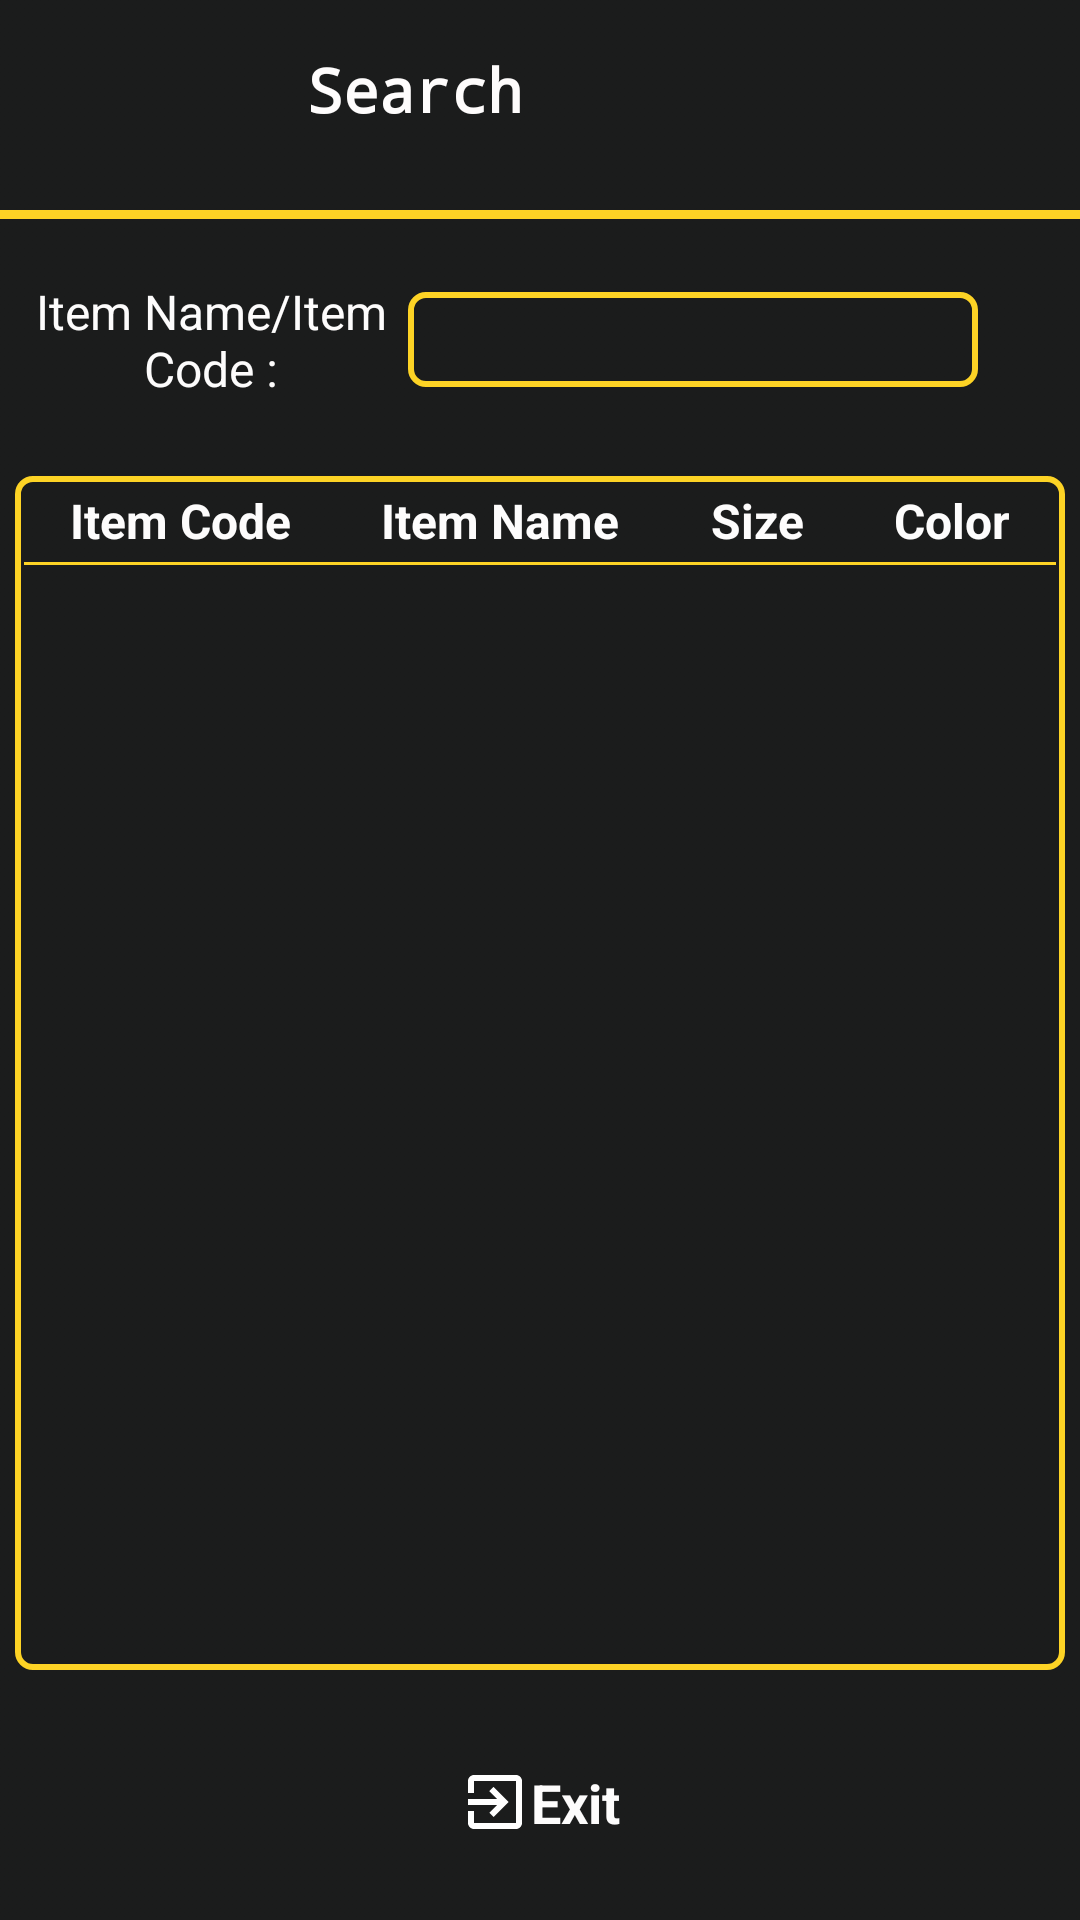

The Android layout XML behind this screen, and the referenced resources:
<!-- AndroidManifest.xml: application theme AppTheme -->
<!-- res/layout/search_dialog_yellow.xml -->
<?xml version="1.0" encoding="utf-8"?>
<LinearLayout xmlns:android="http://schemas.android.com/apk/res/android"
    xmlns:app="http://schemas.android.com/apk/res-auto"
    android:layout_width="match_parent"
    android:layout_height="match_parent"
    android:background="@color/textColor"
    android:orientation="vertical">

    <LinearLayout
        android:layout_width="match_parent"
        android:layout_height="match_parent"
        android:background="@drawable/bac_"
        android:orientation="vertical">

        
        
        
        
        
        
        
        
        
        
        

        <LinearLayout
            android:layout_width="match_parent"
            android:layout_height="wrap_content"
            android:gravity="center"
            android:orientation="horizontal"
            android:padding="10dp">

            <TextView
                android:id="@+id/sea"
                android:layout_width="0dp"
                android:layout_height="wrap_content"
                android:layout_marginBottom="5dp"
                android:layout_weight="2"
                android:gravity="center"
                android:text="@string/search"
                android:textAllCaps="false"
                android:textColor="@color/grayLight"
                android:textSize="20sp"
                android:textStyle="bold"
                app:fontFamily="monospace" />

            <Button
                android:id="@+id/barcode"
                android:layout_width="50dp"
                android:layout_height="50dp"
                android:layout_marginLeft="10dp"
                android:layout_marginRight="10dp"
                android:layout_weight="0.1"
                android:background="@drawable/icon_barcode"
                android:textAllCaps="false"
                android:textColor="@color/white"
                android:textSize="10sp" />
        </LinearLayout>

        <TextView
            android:id="@+id/textView22"
            android:layout_width="match_parent"
            android:layout_height="3dp"
            android:layout_marginBottom="10dp"
            android:background="@color/pinkLow" />

        
        
        

        <LinearLayout
            android:layout_width="match_parent"
            android:layout_height="match_parent"
            android:layout_weight="1"
            android:orientation="vertical">

            <TableRow
                android:layout_width="match_parent"
                android:layout_height="wrap_content"
                android:layout_margin="10dp">

                <TextView
                    android:id="@+id/textView29"
                    android:layout_width="121dp"
                    android:layout_height="wrap_content"
                    android:gravity="center"
                    android:text="@string/item_name_item_code"
                    android:textColor="@color/white"
                    android:textSize="16sp" />

                <EditText
                    android:id="@+id/itemCodeSearch"
                    android:layout_width="wrap_content"
                    android:layout_height="wrap_content"
                    android:layout_gravity="center"
                    android:layout_marginLeft="5dp"
                    android:background="@drawable/bac_frame_no"
                    android:ems="10"
                    android:focusedByDefault="true"
                    android:gravity="center"
                    android:inputType="textPersonName"
                    android:padding="5dp"
                    android:textColor="@color/white"
                    android:textSize="16sp" />
            </TableRow>


            <TableLayout
                android:id="@+id/table"
                android:layout_width="match_parent"
                android:layout_height="match_parent"
                android:layout_marginLeft="5dp"
                android:layout_marginTop="15dp"
                android:layout_marginRight="5dp"
                android:layout_marginBottom="5dp"
                android:background="@drawable/bac_frame_no">

                <TableRow
                    android:layout_width="match_parent"
                    android:layout_height="10dp"
                    android:layout_margin="1dp">

                    <TextView
                        android:layout_width="match_parent"
                        android:layout_height="wrap_content"
                        android:layout_margin="1dp"
                        android:layout_weight="1"
                        android:gravity="center"
                        android:text="@string/item_code"
                        android:textColor="@color/white"
                        android:textSize="16sp"
                        android:textStyle="bold" />

                    <TextView
                        android:layout_width="match_parent"
                        android:layout_height="wrap_content"
                        android:layout_margin="1dp"
                        android:layout_weight="1"
                        android:gravity="center"
                        android:text="@string/item_name"
                        android:textColor="@color/white"
                        android:textSize="16sp"
                        android:textStyle="bold" />

                    <TextView
                        android:id="@+id/sizeM"
                        android:layout_width="match_parent"
                        android:layout_height="wrap_content"
                        android:layout_margin="1dp"
                        android:layout_weight="1"
                        android:gravity="center"
                        android:text="@string/size"
                        android:textColor="@color/white"
                        android:textSize="16sp"
                        android:textStyle="bold" />

                    <TextView
                        android:id="@+id/colorM"
                        android:layout_width="match_parent"
                        android:layout_height="wrap_content"
                        android:layout_margin="1dp"
                        android:layout_weight="1"
                        android:gravity="center"
                        android:text="@string/color"
                        android:textColor="@color/white"
                        android:textSize="16sp"
                        android:textStyle="bold" />

                </TableRow>

                <TableRow
                    android:layout_width="match_parent"
                    android:layout_height="5dp"
                    android:layout_margin="1dp"
                    android:background="@color/textColor">

                    <TextView
                        android:layout_width="wrap_content"
                        android:layout_height="1dp"
                        android:layout_weight="1"
                        android:background="@color/pinkLow"
                        android:gravity="center" />

                </TableRow>

                <ListView
                    android:id="@+id/tableSearch"
                    android:layout_width="match_parent"
                    android:layout_height="match_parent"
                    android:padding="2dp" />
                
                
                
                

                
                
                
                
                
                


                
                

            </TableLayout>


        </LinearLayout>

        <LinearLayout
            android:layout_width="wrap_content"
            android:layout_height="wrap_content"
            android:layout_gravity="center"
            android:layout_margin="10dp"
            android:gravity="center"
            android:orientation="horizontal">


            <LinearLayout
                android:id="@+id/exitsearch"
                android:layout_width="match_parent"
                android:layout_height="wrap_content"
                android:layout_margin="2dp"
                android:background="@drawable/bac_frame"
                android:gravity="center"
                android:orientation="horizontal"
                android:padding="5dp">

                
                
                
                
                
                

                <TextView
                    android:id="@+id/textVie_152"
                    android:layout_width="match_parent"
                    android:layout_height="match_parent"
                    android:drawableStart="@drawable/ic_exit_to_app_black_24dp"
                    android:padding="10dp"
                    android:text="@string/exit"
                    android:textColor="@color/white"
                    android:textSize="18sp"
                    android:textStyle="bold" />
            </LinearLayout>


            
            
            
            
            
            
            
            
        </LinearLayout>
        

    </LinearLayout>

</LinearLayout>
<!-- resources referenced by this layout -->
<resources>
  <color name="black">#0f1215</color>
  <color name="grayLight">#FEFFFDFD</color>
  <color name="pinkLow">#fdd325</color>
  <color name="textColor">#232222</color>
  <color name="white">#FDFCFC</color>
  <!-- drawable bac_ (drawable) -->
  <?xml version="1.0" encoding="utf-8"?>
  <selector xmlns:android="http://schemas.android.com/apk/res/android">
      <item android:state_pressed="true" >
          <shape>
              <solid
                  android:color="#a6e3e9" />
              <stroke
                  android:width="15dp"
                  android:color="#34abb5" />
              <corners
                  android:radius="900dp" />
              
                  
                  
                  
                  
          </shape>
      </item>
      
      
  
      
      
      <item>
          <shape>
              <gradient
                  android:endColor="#80131616"
                  android:startColor="#80131616"
                  android:angle="90" />
              
                  
                  
              
                  
              
                  
                  
                  
                  
          </shape>
      </item>
  </selector>
  <!-- drawable bac_frame_no (drawable) -->
  <?xml version="1.0" encoding="utf-8"?>
  <selector xmlns:android="http://schemas.android.com/apk/res/android">
      <item>
          <shape>
  
              <stroke
                  android:width="2dp"
                  android:color="#fdd325"
                  />
              <corners
                  android:radius="5dp" />
              <padding
              android:left="2dp"
              android:top="2dp"
              android:right="2dp"
              android:bottom="2dp" />
          </shape>
      </item>
  </selector>
  <!-- drawable clear_buttons (drawable) -->
  <?xml version="1.0" encoding="utf-8"?>
  <selector xmlns:android="http://schemas.android.com/apk/res/android">
      
          
              
                  
              
                  
                  
              
                  
              
                  
                  
                  
                  
          
      
      <item>
          <shape>
              <gradient
                  android:startColor="#fdd325"
                  android:endColor="#fdd325"
                  android:angle="90" />
              
                  
                  
              <corners
                  android:radius="5dp" />
              <padding
                  android:left="10dp"
                  android:top="10dp"
                  android:right="10dp"
                  android:bottom="10dp" />
          </shape>
      </item>
  </selector>
  <!-- drawable ic_exit_to_app_black_24dp (drawable) -->
  <vector android:height="24dp" android:tint="#ffff"
      android:viewportHeight="24.0" android:viewportWidth="24.0"
      android:width="24dp" xmlns:android="http://schemas.android.com/apk/res/android">
      <path android:fillColor="#FF000000" android:pathData="M10.09,15.59L11.5,17l5,-5 -5,-5 -1.41,1.41L12.67,11H3v2h9.67l-2.58,2.59zM19,3H5c-1.11,0 -2,0.9 -2,2v4h2V5h14v14H5v-4H3v4c0,1.1 0.89,2 2,2h14c1.1,0 2,-0.9 2,-2V5c0,-1.1 -0.9,-2 -2,-2z"/>
  </vector>
  <string name="color">Color</string>
  <string name="exit">Exit</string>
  <string name="item_code">Item Code </string>
  <string name="item_name">Item Name </string>
  <string name="item_name_item_code">Item Name/Item Code :</string>
  <string name="search">Search</string>
  <string name="size">Size</string>
  <style name="AppTheme" parent="Theme.AppCompat.Light.NoActionBar">
          
          <item name="colorPrimary">@color/black</item>
          <item name="colorPrimaryDark">@color/black</item>
          <item name="colorAccent">@color/pinkLow</item>
          <item name="android:textColorSecondary">@color/pinkLow</item>
      </style>
</resources>
